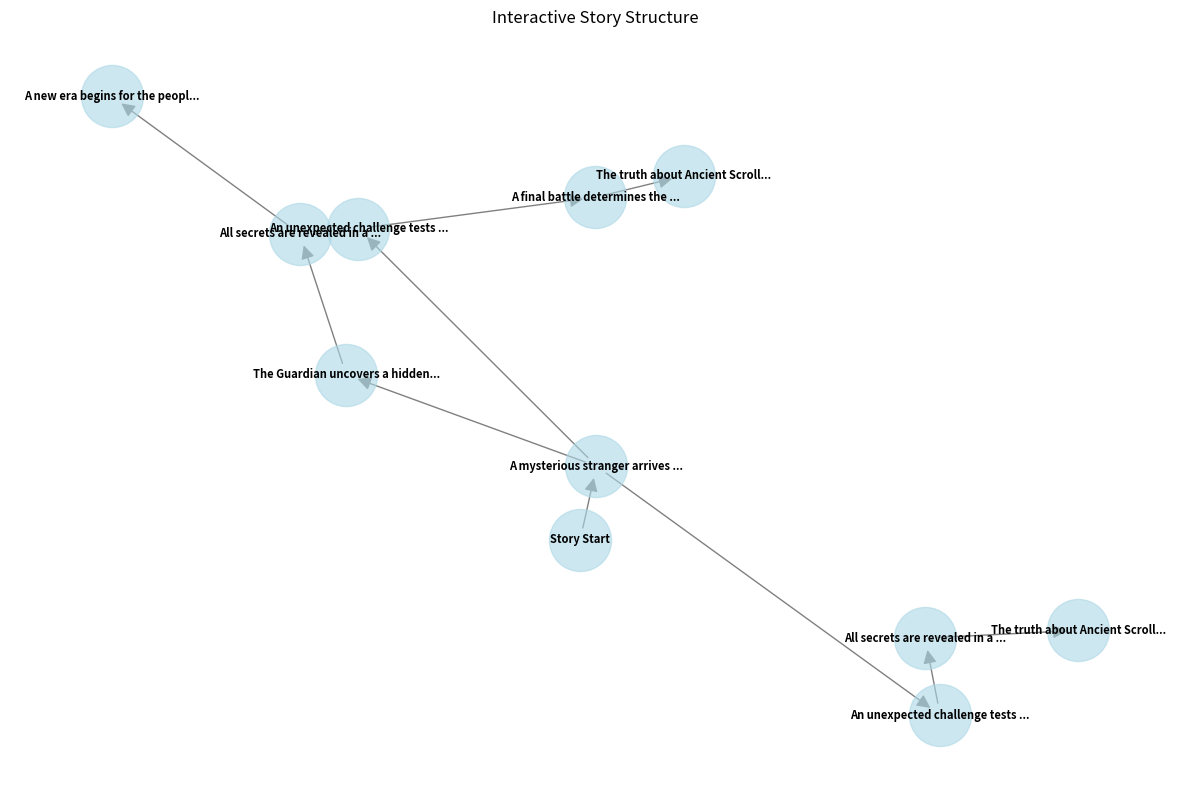

This chart was generated by the following Python code:
import random
from dataclasses import dataclass
from typing import List, Dict, Set, Optional
import json
import numpy as np
from collections import defaultdict
import networkx as nx
import matplotlib.pyplot as plt

@dataclass
class StoryEvent:
    id: str
    text: str
    mood: str
    consequences: List[str]
    requirements: List[str]
    tension_level: float
    
class StoryWorld:
    def __init__(self):
        self.locations = set()
        self.characters = set()
        self.items = set()
        self.relationships = defaultdict(lambda: defaultdict(float))
        self.state = {}
        
    def add_location(self, location: str):
        self.locations.add(location)
        
    def add_character(self, character: str):
        self.characters.add(character)
        
    def add_item(self, item: str):
        self.items.add(item)
        
    def set_relationship(self, char1: str, char2: str, value: float):
        self.relationships[char1][char2] = value
        self.relationships[char2][char1] = value

class NarrativeGenerator:
    def __init__(self, seed=None):
        if seed:
            random.seed(seed)
            np.random.seed(seed)
            
        self.story_world = StoryWorld()
        self.story_graph = nx.DiGraph()
        self.events = {}
        self.current_state = {}
        self.story_history = []
        
        # Initialize narrative elements
        self.themes = ["redemption", "discovery", "conflict", "transformation", "love", "loss"]
        self.emotions = ["joy", "sadness", "anger", "fear", "surprise", "anticipation"]
        self.plot_points = self._initialize_plot_points()
        
    def _initialize_plot_points(self) -> Dict[str, List[str]]:
        """Initialize basic plot structures"""
        return {
            "introduction": [
                "A mysterious stranger arrives in {location}",
                "An ancient artifact is discovered in {location}",
                "A long-held secret threatens to emerge in {location}",
                "Two unlikely allies meet in {location}"
            ],
            "development": [
                "{character} uncovers a hidden truth about {item}",
                "A conflict erupts between {character} and their allies",
                "An unexpected challenge tests {character}'s resolve",
                "A crucial decision must be made about {item}"
            ],
            "climax": [
                "All secrets are revealed in a dramatic confrontation",
                "The true nature of {item} becomes clear",
                "A final battle determines the fate of {location}",
                "{character} must face their greatest fear"
            ],
            "resolution": [
                "Peace returns to {location}, but at what cost?",
                "The truth about {item} changes everything",
                "{character} emerges transformed by their journey",
                "A new era begins for the people of {location}"
            ]
        }
    
    def initialize_world(self):
        """Initialize a rich story world"""
        # Add locations
        locations = ["Ancient Forest", "Crystal Cave", "Hidden Valley", "Mystic Temple", "Forgotten City"]
        for loc in locations:
            self.story_world.add_location(loc)
            
        # Add characters
        characters = ["The Seeker", "The Guardian", "The Sage", "The Trickster", "The Ally"]
        for char in characters:
            self.story_world.add_character(char)
            
        # Add items
        items = ["Crystal Key", "Ancient Scroll", "Magic Amulet", "Forgotten Sword", "Mystic Map"]
        for item in items:
            self.story_world.add_item(item)
            
        # Initialize relationships
        for char1 in characters:
            for char2 in characters:
                if char1 != char2:
                    relationship = np.random.normal(0.5, 0.2)
                    self.story_world.set_relationship(char1, char2, relationship)
    
    def generate_event(self, phase: str, tension: float) -> StoryEvent:
        """Generate a new story event based on current state"""
        # Select template based on phase
        template = random.choice(self.plot_points[phase])
        
        # Fill in template with world elements
        event_text = template.format(
            location=random.choice(list(self.story_world.locations)),
            character=random.choice(list(self.story_world.characters)),
            item=random.choice(list(self.story_world.items))
        )
        
        # Generate consequences based on tension
        num_consequences = max(1, int(tension * 3))
        consequences = []
        for _ in range(num_consequences):
            if random.random() < tension:
                consequences.append(f"tension_increase_{random.choice(self.themes)}")
            else:
                consequences.append(f"tension_decrease_{random.choice(self.themes)}")
        
        # Create event
        event_id = f"event_{len(self.events)}"
        event = StoryEvent(
            id=event_id,
            text=event_text,
            mood=random.choice(self.emotions),
            consequences=consequences,
            requirements=[],
            tension_level=tension
        )
        
        self.events[event_id] = event
        return event
    
    def generate_story_structure(self, num_branches: int = 3) -> None:
        """Generate a branching story structure"""
        # Initialize story graph with start node
        self.story_graph.add_node("start")
        
        # Generate introduction
        intro_event = self.generate_event("introduction", 0.3)
        self.story_graph.add_edge("start", intro_event.id)
        
        # Generate branching paths
        for _ in range(num_branches):
            current_node = intro_event.id
            tension = 0.3
            
            # Generate development events
            for phase in ["development", "climax", "resolution"]:
                tension += 0.2
                new_event = self.generate_event(phase, tension)
                self.story_graph.add_edge(current_node, new_event.id)
                current_node = new_event.id
    
    def visualize_story_graph(self, filename: str = "story_graph.png"):
        """Visualize the story graph structure"""
        plt.figure(figsize=(12, 8))
        pos = nx.spring_layout(self.story_graph)
        
        # Draw nodes
        nx.draw_networkx_nodes(self.story_graph, pos, node_size=2000, 
                             node_color='lightblue', alpha=0.6)
        
        # Draw edges
        nx.draw_networkx_edges(self.story_graph, pos, edge_color='gray', 
                             arrows=True, arrowsize=20)
        
        # Draw labels
        labels = {}
        for node in self.story_graph.nodes():
            if node == "start":
                labels[node] = "Story Start"
            else:
                event = self.events[node]
                labels[node] = f"{event.text[:30]}..."
        
        nx.draw_networkx_labels(self.story_graph, pos, labels, font_size=8,
                              font_weight='bold', font_family='sans-serif')
        
        plt.title("Interactive Story Structure")
        plt.axis('off')
        plt.tight_layout()
        plt.savefig(filename, dpi=300, bbox_inches='tight')
        plt.close()
    
    def tell_story(self) -> Dict:
        """Generate and return the complete story structure"""
        story_data = {
            "title": f"The {random.choice(self.themes).title()} of the {random.choice(list(self.story_world.items))}",
            "world": {
                "locations": list(self.story_world.locations),
                "characters": list(self.story_world.characters),
                "items": list(self.story_world.items)
            },
            "events": {event_id: {
                "text": event.text,
                "mood": event.mood,
                "tension": event.tension_level
            } for event_id, event in self.events.items()},
            "structure": {
                "nodes": list(self.story_graph.nodes()),
                "edges": list(self.story_graph.edges())
            }
        }
        return story_data

def generate_and_save_story(seed: Optional[int] = None) -> None:
    """Generate a complete story and save all outputs"""
    # Create generator
    generator = NarrativeGenerator(seed)
    
    # Initialize and generate story
    generator.initialize_world()
    generator.generate_story_structure(num_branches=3)
    
    # Generate visualization
    generator.visualize_story_graph("story_structure.png")
    
    # Generate complete story
    story_data = generator.tell_story()
    
    # Save story data
    with open("story_data.json", "w") as f:
        json.dump(story_data, f, indent=2)
    
    # Print story overview
    print(f"\nGenerated Story: {story_data['title']}\n")
    print("Story World:")
    print(f"- Locations: {', '.join(story_data['world']['locations'])}")
    print(f"- Characters: {', '.join(story_data['world']['characters'])}")
    print(f"- Items: {', '.join(story_data['world']['items'])}\n")
    
    print("Story Events:")
    for event_id, event in story_data['events'].items():
        print(f"\n{event_id}:")
        print(f"- {event['text']}")
        print(f"- Mood: {event['mood']}")
        print(f"- Tension: {event['tension']:.2f}")

if __name__ == "__main__":
    generate_and_save_story(seed=42)  # Use seed for reproducibility
